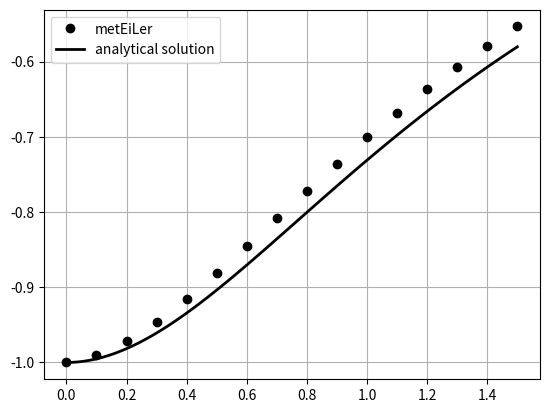

This figure's Python source:
import numpy as np
import math as mt
import matplotlib.pyplot as plt


def metEiLer(f, x0, y0, xn, h):
    x = []
    y = []
    x.append(x0)
    y.append(y0)
    h = min(h, xn - x0)
    while x0 < xn:
        x0 += h
        y0 += h * f(x0, y0)
        x.append(x0)
        y.append(y0)
    return np.array(x), np.array(y)


def f(x, y):
    return y + (1 + x) * y**2


def f_res(x):
    return -1.0 / (x + mt.exp(-x))


xnew, ynew = metEiLer(f, 0, -1, 1.5, 0.1)
yres = [f_res(i) for i in xnew]
err = [mt.fabs(f_res(xnew[k] - ynew[k])) for k in range(len(xnew))]

for j in range(len(xnew)):
    print("%.1f %.3f %.4f" % (xnew[j], ynew[j], err[j]))

plt.plot(xnew, ynew, "o", label="metEiLer", color="k")
xres = np.linspace(np.min(xnew), np.max(xnew), 100)
yres2 = [f_res(i) for i in xres]
plt.plot(xres, yres2, lw=2, color="k", label="analytical solution")
plt.grid(True)
plt.legend()
plt.show()
